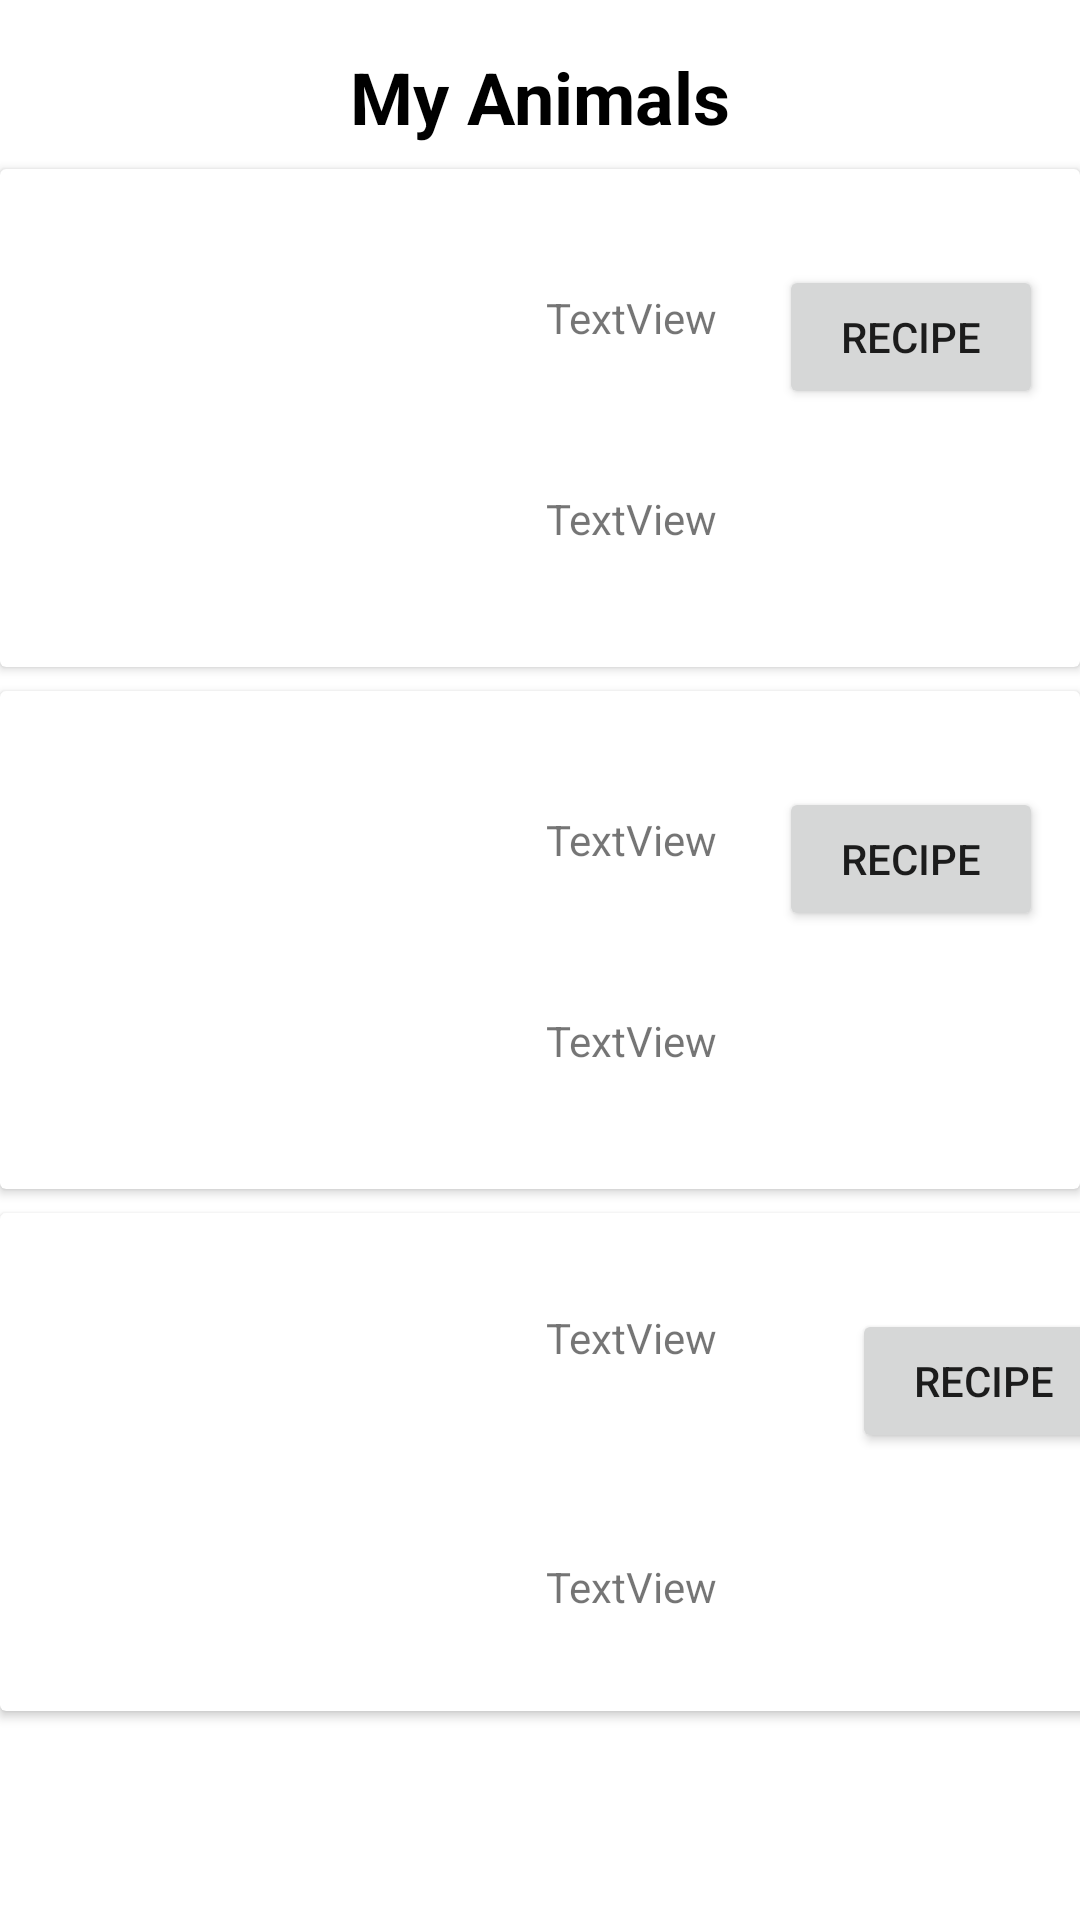

Here is an Android app screen rendered from its layout file. Give the layout XML and the strings, colors and styles it references.
<!-- AndroidManifest.xml: application theme Theme.Lab1Kate -->
<!-- res/layout/activity_main.xml -->
<?xml version="1.0" encoding="utf-8"?>
<androidx.constraintlayout.widget.ConstraintLayout xmlns:android="http://schemas.android.com/apk/res/android"
    xmlns:app="http://schemas.android.com/apk/res-auto"
    xmlns:tools="http://schemas.android.com/tools"
    android:layout_width="match_parent"
    android:layout_height="match_parent"
    tools:context=".MainActivity">

    <TextView
        android:id="@+id/tv_name_app"
        android:layout_width="wrap_content"
        android:layout_height="wrap_content"
        android:layout_marginTop="16dp"
        android:text="My Animals"
        android:textAlignment="center"
        android:textSize="24dp"
        android:textStyle="bold"
        android:textColor="@color/black"
        app:layout_constraintEnd_toEndOf="parent"
        app:layout_constraintStart_toStartOf="parent"
        app:layout_constraintTop_toTopOf="parent" />

    <androidx.cardview.widget.CardView
        android:id="@+id/cV_animal1"
        android:layout_width="match_parent"
        android:layout_height="wrap_content"
        android:layout_marginTop="8dp"
        app:layout_constraintEnd_toEndOf="parent"
        app:layout_constraintHorizontal_bias="0.0"
        app:layout_constraintStart_toStartOf="parent"
        app:layout_constraintTop_toBottomOf="@+id/tv_name_app">

        <androidx.constraintlayout.widget.ConstraintLayout
            android:id="@+id/tv_description_animal1"
            android:layout_width="match_parent"
            android:layout_height="wrap_content">

            <ImageView
                android:id="@+id/iv_animal1"
                android:layout_width="150dp"
                android:layout_height="150dp"
                android:layout_marginStart="8dp"
                android:layout_marginTop="8dp"
                android:layout_marginBottom="8dp"
                app:layout_constraintBottom_toBottomOf="parent"
                app:layout_constraintStart_toStartOf="parent"
                app:layout_constraintTop_toTopOf="parent"
                tools:srcCompat="@tools:sample/avatars" />

            <TextView
                android:id="@+id/tv_name_animal1"
                android:layout_width="wrap_content"
                android:layout_height="wrap_content"
                android:layout_marginStart="24dp"
                android:layout_marginTop="8dp"
                android:layout_marginBottom="8dp"
                android:text="TextView"
                app:layout_constraintBottom_toTopOf="@+id/tv_desc_anmial1"
                app:layout_constraintStart_toEndOf="@+id/iv_animal1"
                app:layout_constraintTop_toTopOf="parent" />

            <Button
                android:id="@+id/button_animal1"
                android:layout_width="wrap_content"
                android:layout_height="wrap_content"
                android:layout_marginStart="24dp"
                android:layout_marginTop="32dp"
                android:layout_marginEnd="16dp"
                android:text="RECIPE"
                app:layout_constraintEnd_toEndOf="parent"
                app:layout_constraintStart_toEndOf="@+id/tv_name_animal1"
                app:layout_constraintTop_toTopOf="parent" />

            <TextView
                android:id="@+id/tv_desc_anmial1"
                android:layout_width="wrap_content"
                android:layout_height="wrap_content"
                android:layout_marginStart="24dp"
                android:layout_marginTop="8dp"
                android:layout_marginBottom="8dp"
                android:text="TextView"
                app:layout_constraintBottom_toBottomOf="parent"
                app:layout_constraintStart_toEndOf="@+id/iv_animal1"
                app:layout_constraintTop_toBottomOf="@+id/tv_name_animal1" />
        </androidx.constraintlayout.widget.ConstraintLayout>

    </androidx.cardview.widget.CardView>

    <androidx.cardview.widget.CardView
        android:id="@+id/cV_animal2"
        android:layout_width="match_parent"
        android:layout_height="wrap_content"
        android:layout_marginTop="8dp"
        app:layout_constraintEnd_toEndOf="parent"
        app:layout_constraintStart_toStartOf="parent"
        app:layout_constraintTop_toBottomOf="@+id/cV_animal1">

        <androidx.constraintlayout.widget.ConstraintLayout
            android:layout_width="match_parent"
            android:layout_height="wrap_content">

            <ImageView
                android:id="@+id/iv_animal2"
                android:layout_width="150dp"
                android:layout_height="150dp"
                android:layout_marginStart="8dp"
                android:layout_marginTop="8dp"
                android:layout_marginBottom="8dp"
                app:layout_constraintBottom_toBottomOf="parent"
                app:layout_constraintStart_toStartOf="parent"
                app:layout_constraintTop_toTopOf="parent"
                tools:srcCompat="@tools:sample/avatars" />

            <Button
                android:id="@+id/button_animal2"
                android:layout_width="wrap_content"
                android:layout_height="wrap_content"
                android:layout_marginStart="24dp"
                android:layout_marginTop="32dp"
                android:layout_marginEnd="16dp"
                android:text="RECIPE"
                app:layout_constraintEnd_toEndOf="parent"
                app:layout_constraintStart_toEndOf="@+id/tv_name_animal2"
                app:layout_constraintTop_toTopOf="parent" />

            <TextView
                android:id="@+id/tv_name_animal2"
                android:layout_width="wrap_content"
                android:layout_height="wrap_content"
                android:layout_marginStart="24dp"
                android:layout_marginTop="8dp"
                android:layout_marginBottom="8dp"
                android:text="TextView"
                app:layout_constraintBottom_toTopOf="@+id/tv_desc_anmial2"
                app:layout_constraintStart_toEndOf="@+id/iv_animal2"
                app:layout_constraintTop_toTopOf="parent" />

            <TextView
                android:id="@+id/tv_desc_anmial2"
                android:layout_width="wrap_content"
                android:layout_height="wrap_content"
                android:layout_marginStart="24dp"
                android:layout_marginTop="8dp"
                android:layout_marginBottom="8dp"
                android:text="TextView"
                app:layout_constraintBottom_toBottomOf="parent"
                app:layout_constraintStart_toEndOf="@+id/iv_animal2"
                app:layout_constraintTop_toBottomOf="@+id/tv_name_animal2" />
        </androidx.constraintlayout.widget.ConstraintLayout>
    </androidx.cardview.widget.CardView>

    <androidx.cardview.widget.CardView
        android:id="@+id/cV_animal3"
        android:layout_width="409dp"
        android:layout_height="wrap_content"
        android:layout_marginTop="8dp"
        app:layout_constraintEnd_toEndOf="parent"
        app:layout_constraintHorizontal_bias="0.0"
        app:layout_constraintStart_toStartOf="parent"
        app:layout_constraintTop_toBottomOf="@+id/cV_animal2">

        <androidx.constraintlayout.widget.ConstraintLayout
            android:layout_width="match_parent"
            android:layout_height="wrap_content">

            <ImageView
                android:id="@+id/iv_animal3"
                android:layout_width="150dp"
                android:layout_height="150dp"
                android:layout_marginStart="8dp"
                android:layout_marginTop="8dp"
                android:layout_marginBottom="8dp"
                app:layout_constraintBottom_toBottomOf="parent"
                app:layout_constraintStart_toStartOf="parent"
                app:layout_constraintTop_toTopOf="parent"
                tools:srcCompat="@tools:sample/avatars" />

            <TextView
                android:id="@+id/tv_name_animal3"
                android:layout_width="wrap_content"
                android:layout_height="wrap_content"
                android:layout_marginStart="24dp"
                android:layout_marginTop="8dp"
                android:layout_marginBottom="8dp"
                android:text="TextView"
                app:layout_constraintBottom_toTopOf="@+id/tv_desc_animal3"
                app:layout_constraintStart_toEndOf="@+id/iv_animal3"
                app:layout_constraintTop_toTopOf="parent" />

            <TextView
                android:id="@+id/tv_desc_animal3"
                android:layout_width="wrap_content"
                android:layout_height="wrap_content"
                android:layout_marginStart="24dp"
                android:layout_marginTop="32dp"
                android:layout_marginBottom="8dp"
                android:text="TextView"
                app:layout_constraintBottom_toBottomOf="parent"
                app:layout_constraintStart_toEndOf="@+id/iv_animal3"
                app:layout_constraintTop_toBottomOf="@+id/tv_name_animal3" />

            <Button
                android:id="@+id/button_animal3"
                android:layout_width="wrap_content"
                android:layout_height="wrap_content"
                android:layout_marginStart="24dp"
                android:layout_marginTop="32dp"
                android:layout_marginEnd="16dp"
                android:text="RECIPE"
                app:layout_constraintEnd_toEndOf="parent"
                app:layout_constraintStart_toEndOf="@+id/tv_name_animal3"
                app:layout_constraintTop_toTopOf="parent" />
        </androidx.constraintlayout.widget.ConstraintLayout>
    </androidx.cardview.widget.CardView>

</androidx.constraintlayout.widget.ConstraintLayout>
<!-- resources referenced by this layout -->
<resources>
  <style name="Theme.Lab1Kate" parent="Theme.MaterialComponents.DayNight.DarkActionBar">
          
          <item name="colorPrimary">@color/purple_500</item>
          <item name="colorPrimaryVariant">@color/purple_700</item>
          <item name="colorOnPrimary">@color/white</item>
          
          <item name="colorSecondary">@color/teal_200</item>
          <item name="colorSecondaryVariant">@color/teal_700</item>
          <item name="colorOnSecondary">@color/black</item>
          
          <item name="android:statusBarColor">?attr/colorPrimaryVariant</item>
          
      </style>
  <!-- not gathered from this repository: default colours our renderer supplied (Android Studio template values) -->
  <color name="purple_500">#FF6200EE</color>
  <color name="purple_700">#FF3700B3</color>
  <color name="teal_200">#FF03DAC5</color>
  <color name="teal_700">#FF018786</color>
  <color name="black">#FF000000</color>
  <color name="white">#FFFFFFFF</color>
</resources>
